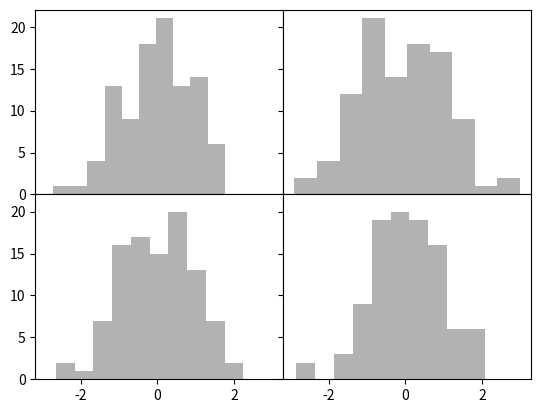

Write Python code to recreate this figure.
# figure & subplot

"""
subplot() 함수 사용
추가옵션 사용해보기
sharex : 서브플롯이 x축 눈금을 같이 쓴다.
sharey : 서브플롯이 y축 눈금을 함께 쓴다.
"""


from matplotlib import pyplot as plt
from numpy.random import randn
import numpy as np

fig, sp = plt.subplots(2, 2, sharex=True, sharey=True)

for i in range(2):
    for j in range(2):
        sp[i, j].hist(randn(100), color='k', alpha=0.3)

plt.subplots_adjust(left=None, bottom=None, right=None, top=None, wspace=0, hspace=0)
plt.show()
